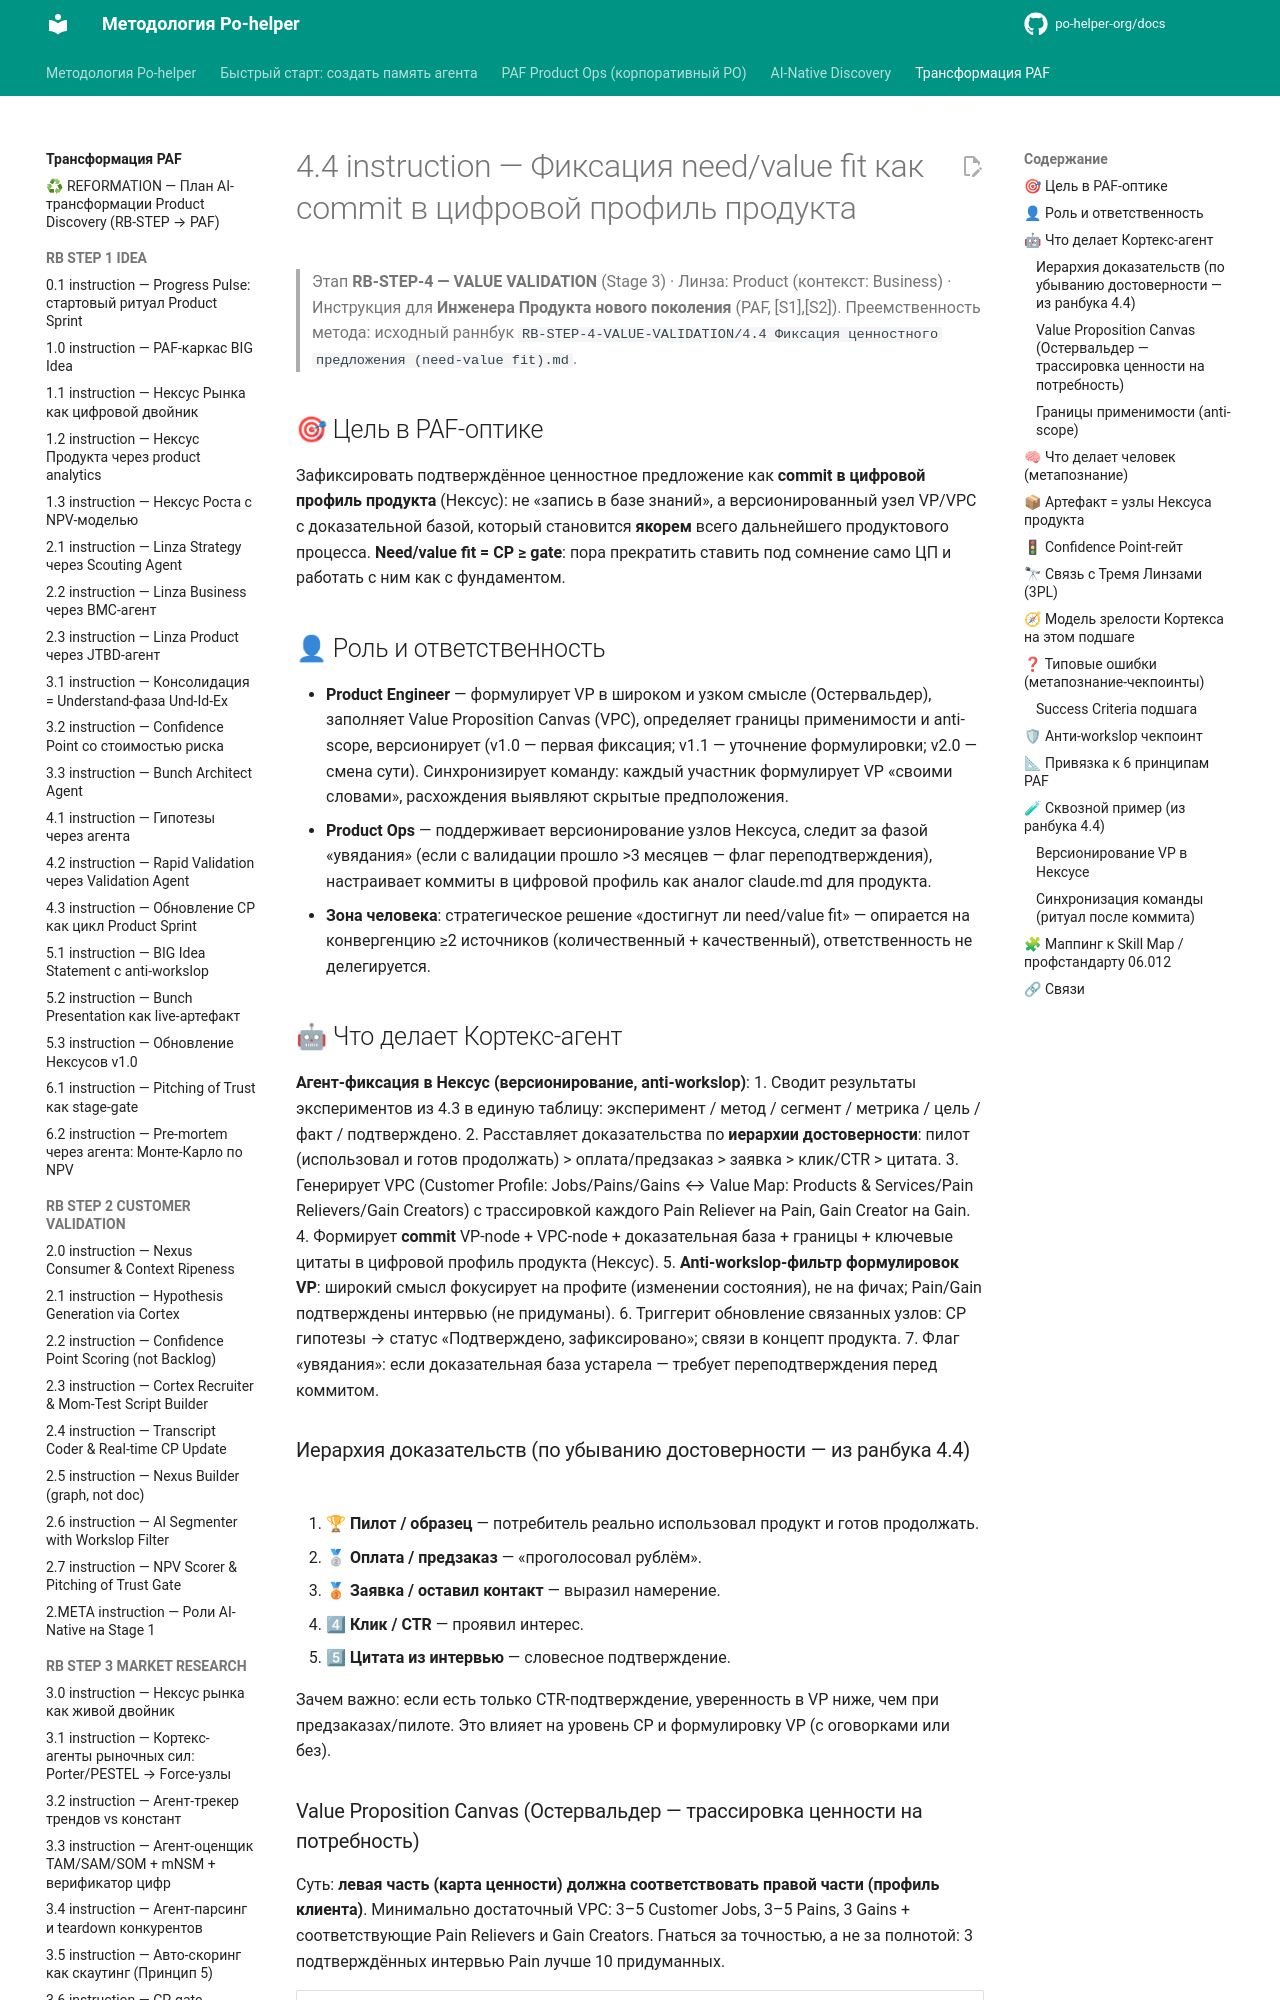

repository: po-helper-org/docs · page: ai-transformation/RB-STEP-4-VALUE-VALIDATION/4.4-instruction/index.html · generator: mkdocs

# 4.4 instruction — Фиксация need/value fit как commit в цифровой профиль продукта

> Этап **RB-STEP-4 — VALUE VALIDATION** (Stage 3) · Линза: Product (контекст: Business) · Инструкция для **Инженера Продукта нового поколения** (PAF, [S1],[S2]).
> Преемственность метода: исходный раннбук `RB-STEP-4-VALUE-VALIDATION/4.4 Фиксация ценностного предложения (need-value fit).md`.

## 🎯 Цель в PAF-оптике
Зафиксировать подтверждённое ценностное предложение как **commit в цифровой профиль продукта** (Нексус): не «запись в базе знаний», а версионированный узел VP/VPC с доказательной базой, который становится **якорем** всего дальнейшего продуктового процесса. **Need/value fit = CP ≥ gate**: пора прекратить ставить под сомнение само ЦП и работать с ним как с фундаментом.

## 👤 Роль и ответственность
- **Product Engineer** — формулирует VP в широком и узком смысле (Остервальдер), заполняет Value Proposition Canvas (VPC), определяет границы применимости и anti-scope, версионирует (v1.0 — первая фиксация; v1.1 — уточнение формулировки; v2.0 — смена сути). Синхронизирует команду: каждый участник формулирует VP «своими словами», расхождения выявляют скрытые предположения.
- **Product Ops** — поддерживает версионирование узлов Нексуса, следит за фазой «увядания» (если с валидации прошло >3 месяцев — флаг переподтверждения), настраивает коммиты в цифровой профиль как аналог claude.md для продукта.
- **Зона человека**: стратегическое решение «достигнут ли need/value fit» — опирается на конвергенцию ≥2 источников (количественный + качественный), ответственность не делегируется.

## 🤖 Что делает Кортекс-агент
**Агент-фиксация в Нексус (версионирование, anti-workslop)**:
1. Сводит результаты экспериментов из 4.3 в единую таблицу: эксперимент / метод / сегмент / метрика / цель / факт / подтверждено.
2. Расставляет доказательства по **иерархии достоверности**: пилот (использовал и готов продолжать) > оплата/предзаказ > заявка > клик/CTR > цитата.
3. Генерирует VPC (Customer Profile: Jobs/Pains/Gains ↔ Value Map: Products & Services/Pain Relievers/Gain Creators) с трассировкой каждого Pain Reliever на Pain, Gain Creator на Gain.
4. Формирует **commit** VP-node + VPC-node + доказательная база + границы + ключевые цитаты в цифровой профиль продукта (Нексус).
5. **Anti-workslop-фильтр формулировок VP**: широкий смысл фокусирует на профите (изменении состояния), не на фичах; Pain/Gain подтверждены интервью (не придуманы).
6. Триггерит обновление связанных узлов: CP гипотезы → статус «Подтверждено, зафиксировано»; связи в концепт продукта.
7. Флаг «увядания»: если доказательная база устарела — требует переподтверждения перед коммитом.

### Иерархия доказательств (по убыванию достоверности — из ранбука 4.4)
1. 🏆 **Пилот / образец** — потребитель реально использовал продукт и готов продолжать.
2. 🥈 **Оплата / предзаказ** — «проголосовал рублём».
3. 🥉 **Заявка / оставил контакт** — выразил намерение.
4. 4⃣ **Клик / CTR** — проявил интерес.
5. 5⃣ **Цитата из интервью** — словесное подтверждение.

Зачем важно: если есть только CTR-подтверждение, уверенность в VP ниже, чем при предзаказах/пилоте. Это влияет на уровень CP и формулировку VP (с оговорками или без).
